Run: headless pygame with SDL's dummy video driver; simulated clock (each Clock.tick advances the game by its frame time, no real sleeping); random seed 0; keys injected as events and as key.get_pressed() state; no mouse input.
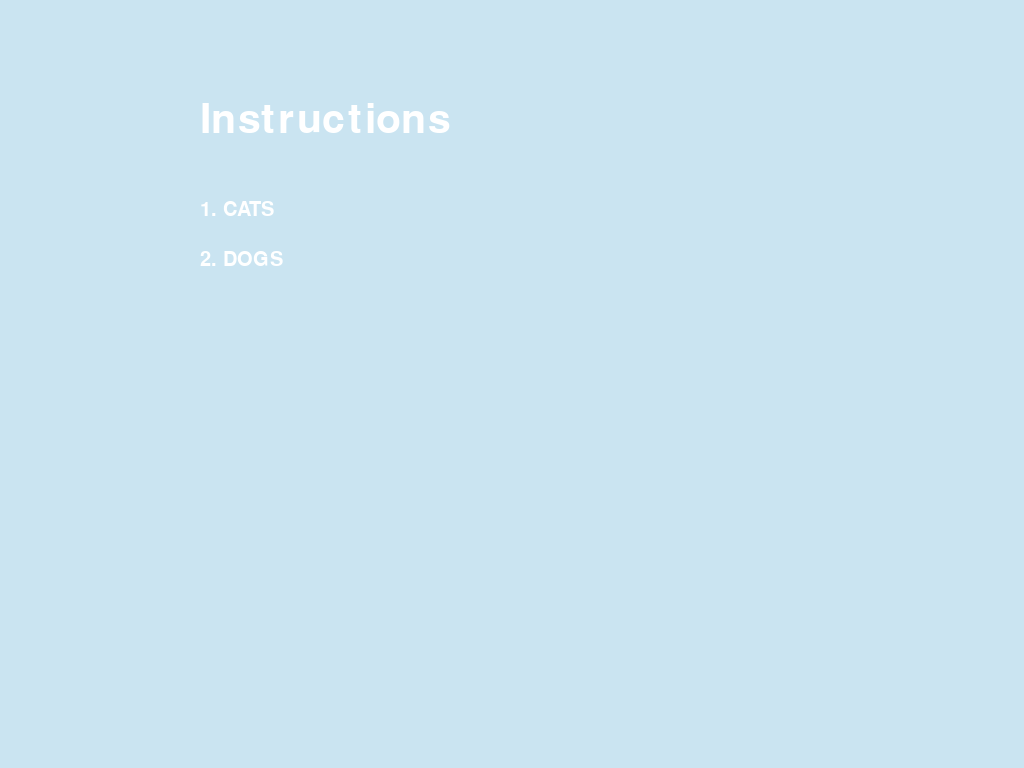
Frame 1 of 4 · flips 1–60 · no input
Frame 2 of 4 · flips 61–180 · tapped SPACE, RETURN · held RIGHT (→), D · screen unchanged from frame 1, image omitted
Frame 3 of 4 · flips 181–300 · held DOWN (↓), S · screen unchanged from frame 2, image omitted
Frame 4 of 4 · flips 301–420 · held LEFT (←), A, UP (↑), W · screen unchanged from frame 3, image omitted

The pygame program that drew these frames:

import pygame 

pygame.font.init()

screen_height = 768
screen_width = 1024
bounds = (screen_width, screen_height)
window = pygame.display.set_mode(bounds)
pygame.display.set_caption("Rat Slapper: Instructions")
green = (0, 255, 0)
blue = (0, 0, 128)

def instructions_screen():
    window.fill((202, 228, 241))

    fontHead = pygame.font.SysFont('comicsans', 60)
    fontBody = pygame.font.SysFont('comicsans', 30)
    textHead = fontHead.render("Instructions", True, (255,255,255))
    textBody = fontBody.render("meow meow meow\n cows cows cows\n", True, (255,255,255))

    window.blit(textHead, (200, 100))

    textRules = ["1. CATS",
                "2. DOGS"]
    
    yValue = 200

    for line in textRules: 
        ruleText = fontBody.render(line, True, (255,255,255))
        ruleCoord = (200, yValue)
        window.blit(ruleText, ruleCoord)

        yValue += 50 

    while True: 

        for event in pygame.event.get():
            if event.type == pygame.QUIT:
                pygame.quit()

        pygame.display.update()

instructions_screen()
                
